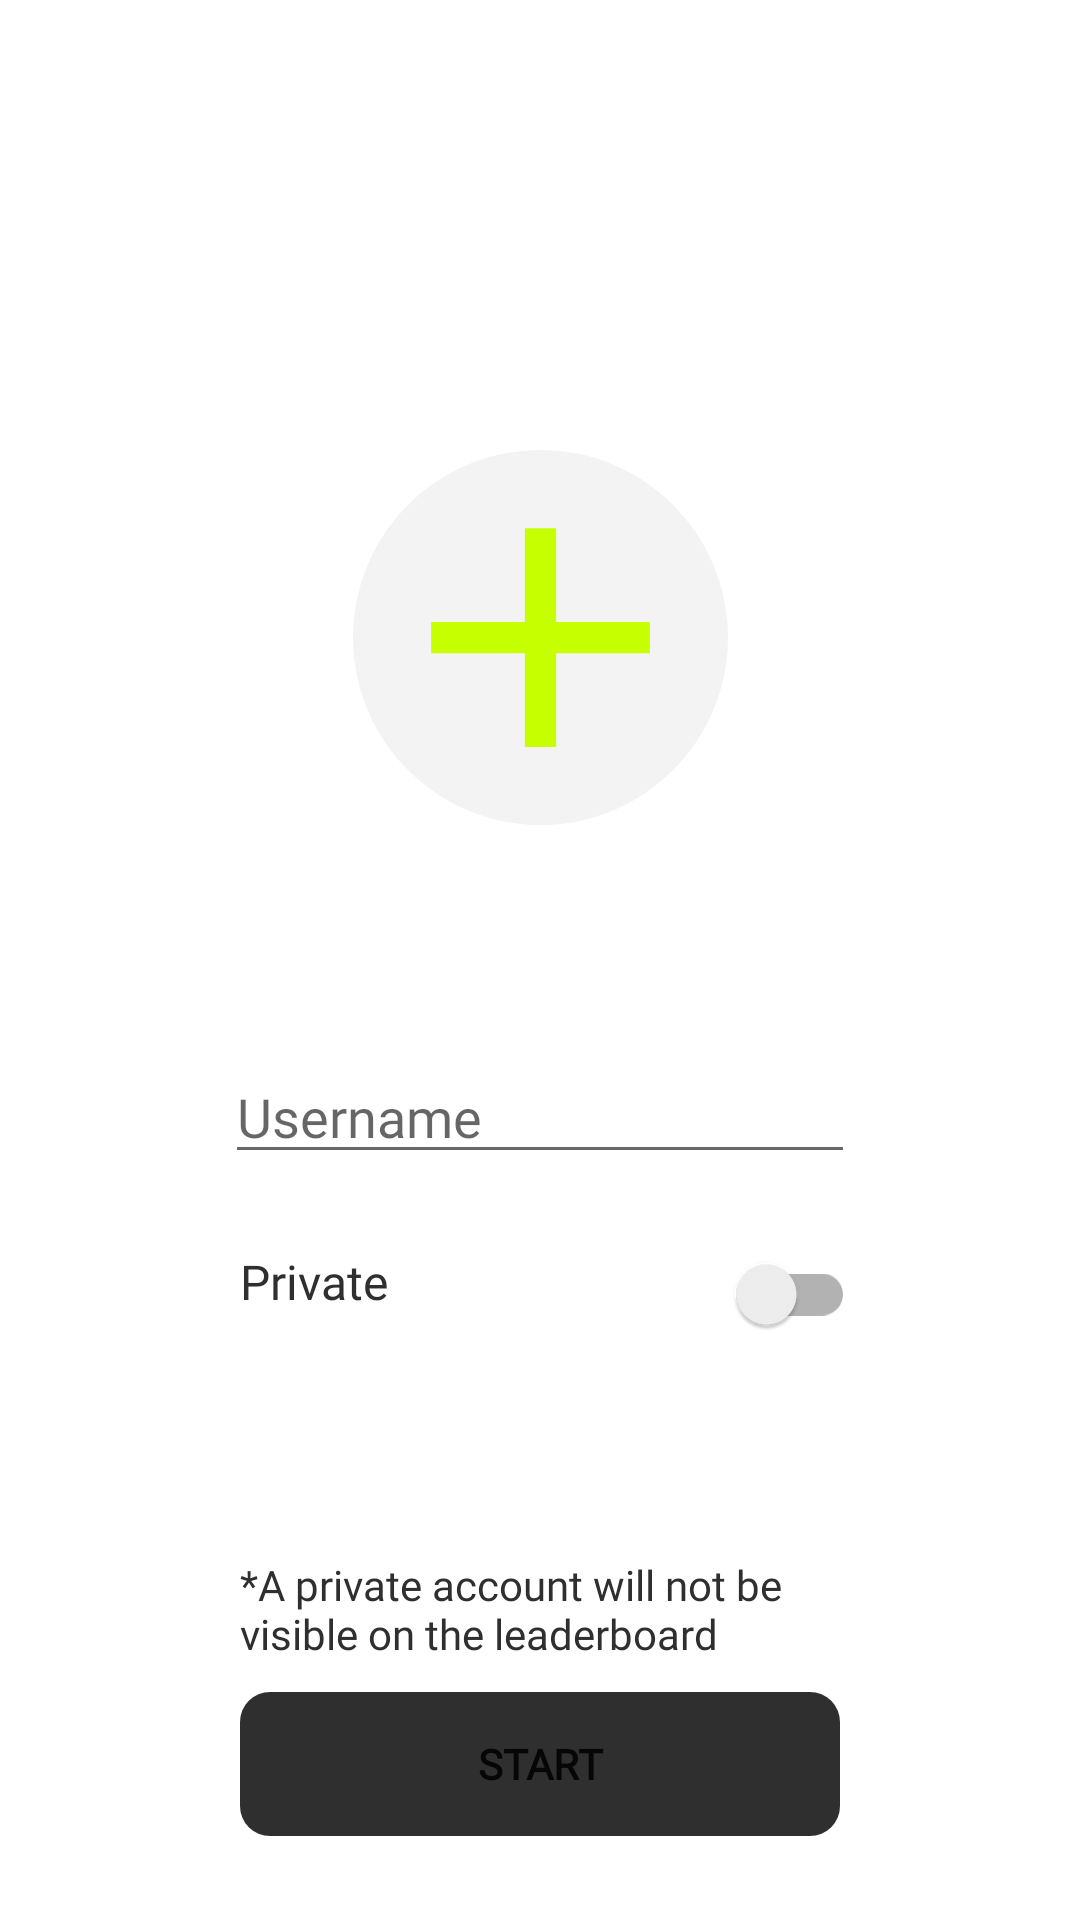

Write the Android layout XML for this screen, with the resource values it uses.
<!-- AndroidManifest.xml: application theme Theme.MadCapstoneProject -->
<!-- res/layout/activity_first_experience.xml -->
<?xml version="1.0" encoding="utf-8"?>
<androidx.constraintlayout.widget.ConstraintLayout xmlns:android="http://schemas.android.com/apk/res/android"
    xmlns:app="http://schemas.android.com/apk/res-auto"
    android:layout_width="match_parent"
    android:layout_height="match_parent">

    <com.google.android.material.imageview.ShapeableImageView
        android:id="@+id/ivLogo"
        android:layout_width="125dp"
        android:layout_height="125dp"
        android:layout_marginStart="140dp"
        android:layout_marginTop="150dp"
        android:layout_marginEnd="140dp"
        android:background="?attr/colorPrimaryVariant"
        android:scaleType="centerCrop"
        app:layout_constraintEnd_toEndOf="parent"
        app:layout_constraintStart_toStartOf="parent"
        app:layout_constraintTop_toTopOf="parent"
        app:shapeAppearanceOverlay="@style/Theme.MadCapstoneProject.circleImageView"
        app:srcCompat="@drawable/add_icon" />

    <EditText
        android:id="@+id/etUsername"
        android:layout_width="wrap_content"
        android:layout_height="wrap_content"
        android:layout_marginTop="75dp"
        android:ems="10"
        android:fontFamily="@font/open_sans"
        android:hint="@string/first_name_hint"
        android:inputType="textPersonName"
        android:textColor="?attr/colorOnPrimary"
        app:layout_constraintEnd_toEndOf="parent"
        app:layout_constraintStart_toStartOf="parent"
        app:layout_constraintTop_toBottomOf="@+id/ivLogo" />

    <androidx.appcompat.widget.SwitchCompat
        android:id="@+id/sPrivate"
        android:layout_width="wrap_content"
        android:layout_height="wrap_content"
        android:layout_marginTop="16dp"
        android:checked="false"

        android:gravity="center_vertical"
        app:layout_constraintEnd_toEndOf="@+id/etUsername"
        app:layout_constraintTop_toBottomOf="@+id/etUsername" />

    <TextView
        android:layout_width="wrap_content"
        android:layout_height="wrap_content"
        android:layout_marginStart="5dp"
        android:layout_marginTop="25dp"
        android:fontFamily="@font/open_sans_bold"
        android:text="@string/profile_private"
        android:textColor="?attr/colorOnPrimary"
        android:textSize="16sp"
        app:layout_constraintStart_toStartOf="@+id/etUsername"
        app:layout_constraintTop_toBottomOf="@+id/etUsername" />

    <TextView
        android:layout_width="0dp"
        android:layout_height="wrap_content"
        android:layout_marginBottom="10dp"
        android:fontFamily="@font/open_sans"
        android:text="@string/first_private_eg"
        android:textColor="?attr/colorOnPrimary"
        app:layout_constraintBottom_toTopOf="@+id/button"
        app:layout_constraintEnd_toEndOf="@+id/button"
        app:layout_constraintStart_toStartOf="@+id/button" />

    <Button
        android:id="@+id/button"
        android:layout_width="0dp"
        android:layout_height="wrap_content"
        android:layout_marginStart="80dp"
        android:layout_marginEnd="80dp"
        android:layout_marginBottom="28dp"
        android:background="@drawable/bg_round_corners"
        android:backgroundTint="?attr/colorOnPrimary"
        android:fontFamily="@font/open_sans"
        android:text="@string/first_start"
        android:textAllCaps="true"
        android:textStyle="bold"
        app:cornerRadius="10dp"
        app:layout_constraintBottom_toBottomOf="parent"
        app:layout_constraintEnd_toEndOf="parent"
        app:layout_constraintHorizontal_bias="0.0"
        app:layout_constraintStart_toStartOf="parent"
        app:tint="@null" />

</androidx.constraintlayout.widget.ConstraintLayout>
<!-- resources referenced by this layout -->
<resources>
  <!-- drawable add_icon (drawable) -->
  <vector android:height="50dp" android:tint="#C6FF00"
      android:viewportHeight="24" android:viewportWidth="24"
      android:width="50dp" xmlns:android="http://schemas.android.com/apk/res/android">
      <path android:fillColor="@android:color/white" android:pathData="M19,13h-6v6h-2v-6H5v-2h6V5h2v6h6v2z"/>
  </vector>
  <!-- drawable bg_round_corners (drawable) -->
  <?xml version="1.0" encoding="utf-8"?>
  <shape xmlns:android="http://schemas.android.com/apk/res/android">
      <solid android:color="@color/primary"/>
  
      <corners android:radius="10dp"/>
  </shape>
  <string name="first_name_hint">Username</string>
  <string name="first_private_eg">*A private account will not be visible on the leaderboard</string>
  <string name="first_start">Start</string>
  <string name="profile_private">Private</string>
  <style name="Theme.MadCapstoneProject.circleImageView" parent="">
          <item name="cornerFamily">rounded</item>
          <item name="cornerSize">50%</item>
      </style>
  <style name="Theme.MadCapstoneProject" parent="Theme.MaterialComponents.DayNight.NoActionBar">
          
          <item name="colorPrimary">@color/background</item>
          <item name="colorPrimaryVariant">@color/background_dark</item>
          <item name="colorOnPrimary">@color/black</item>
          
          <item name="colorSecondary">@color/background</item>
          <item name="colorSecondaryVariant">@color/background_dark</item>
          <item name="colorOnSecondary">@color/black</item>
          
          <item name="android:statusBarColor" tools:targetApi="l">?attr/colorPrimaryVariant</item>
          
          <item name="colorControlActivated">@color/background_accent</item>
          <item name="colorAccent">@color/black</item>
      </style>
  <color name="background">#FFFFFFFF</color>
  <color name="background_dark">#F3F3F3</color>
  <color name="black">#FF2F2F2F</color>
  <color name="background_accent">#FFC6FF00</color>
</resources>
